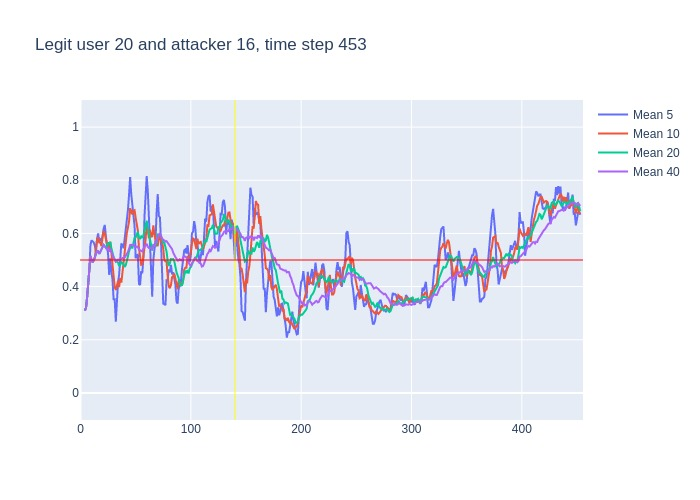

The table this chart was drawn from, first rows:
, time, confidence, avg_5_conf, avg_10_conf, avg_20_conf, avg_40_conf, real_user, predicted, user_count
0, 3, 0.31, , , , , 20, 20, 16
1, 4, 0.33, 0.31, 0.31, 0.31, 0.31, 20, 20, 16
2, 5, 0.44, 0.32, 0.32, 0.32, 0.32, 20, 20, 16
3, 6, 0.58, 0.36, 0.36, 0.36, 0.36, 20, 20, 16
4, 7, 0.65, 0.415, 0.415, 0.415, 0.415, 20, 20, 16
5, 8, 0.78, 0.462, 0.462, 0.462, 0.462, 20, 20, 16
6, 9, 0.42, 0.556, 0.515, 0.515, 0.515, 20, 20, 16
7, 10, 0.42, 0.574, 0.5014, 0.5014, 0.5014, 20, 20, 16
8, 11, 0.56, 0.57, 0.4913, 0.4913, 0.4913, 20, 20, 16
9, 12, 0.59, 0.566, 0.4989, 0.4989, 0.4989, 20, 20, 16
10, 13, 0.66, 0.554, 0.508, 0.508, 0.508, 20, 20, 16
11, 14, 0.67, 0.53, 0.543, 0.5218, 0.5218, 20, 20, 16
12, 15, 0.52, 0.58, 0.577, 0.5342, 0.5342, 20, 20, 16
13, 16, 0.39, 0.6, 0.585, 0.5331, 0.5331, 20, 20, 16
14, 17, 0.65, 0.566, 0.566, 0.5229, 0.5229, 20, 20, 16
15, 18, 0.64, 0.578, 0.566, 0.5313, 0.5313, 20, 20, 16
16, 19, 0.75, 0.574, 0.552, 0.5381, 0.5381, 20, 20, 16
17, 20, 0.66, 0.59, 0.585, 0.5506, 0.5506, 20, 20, 16
18, 21, 0.46, 0.618, 0.609, 0.5567, 0.5567, 20, 20, 16
19, 22, 0.44, 0.632, 0.599, 0.5516, 0.5516, 20, 22, 16
20, 23, 0.42, 0.59, 0.584, 0.546, 0.546, 20, 20, 16
21, 24, 0.63, 0.546, 0.56, 0.5515, 0.54, 20, 20, 16
22, 25, 0.27, 0.522, 0.556, 0.5665, 0.5441, 20, 26, 16
23, 26, 0.77, 0.444, 0.531, 0.558, 0.5322, 20, 20, 16
24, 27, 0.19, 0.506, 0.569, 0.5675, 0.5421, 20, 22, 16
25, 28, 0.27, 0.456, 0.523, 0.5445, 0.528, 20, 22, 16
26, 29, 0.26, 0.426, 0.486, 0.519, 0.5181, 20, 20, 16
27, 30, 0.27, 0.352, 0.437, 0.511, 0.5085, 20, 20, 16
28, 31, 0.35, 0.352, 0.398, 0.5035, 0.5, 20, 20, 16
29, 32, 0.63, 0.268, 0.387, 0.493, 0.4948, 20, 20, 16
30, 33, 0.57, 0.356, 0.406, 0.495, 0.4993, 20, 20, 16
31, 34, 0.4, 0.416, 0.421, 0.4905, 0.5016, 20, 20, 16
32, 35, 0.61, 0.444, 0.398, 0.477, 0.4984, 20, 20, 16
33, 36, 0.6, 0.512, 0.432, 0.4815, 0.5018, 20, 20, 16
34, 37, 0.6, 0.562, 0.415, 0.492, 0.5047, 20, 20, 16
35, 38, 0.51, 0.556, 0.456, 0.4895, 0.5074, 20, 20, 16
36, 39, 0.57, 0.544, 0.48, 0.483, 0.5075, 20, 20, 16
37, 40, 0.79, 0.578, 0.511, 0.474, 0.5092, 20, 20, 16
38, 41, 0.74, 0.614, 0.563, 0.4805, 0.5166, 20, 20, 16
39, 42, 0.83, 0.642, 0.602, 0.4945, 0.5223, 20, 20, 16
40, 43, 0.8, 0.688, 0.622, 0.514, 0.53, 20, 20, 16
41, 44, 0.9, 0.746, 0.645, 0.533, 0.5422, 20, 20, 16
42, 45, 0.47, 0.812, 0.695, 0.5465, 0.5565, 20, 20, 16
43, 46, 0.5, 0.748, 0.681, 0.5565, 0.5573, 20, 20, 16
44, 47, 0.73, 0.7, 0.671, 0.543, 0.5553, 20, 20, 16
45, 48, 0.54, 0.68, 0.684, 0.57, 0.5573, 20, 20, 16
46, 49, 0.29, 0.628, 0.687, 0.5835, 0.5513, 20, 20, 16
47, 50, 0.53, 0.506, 0.659, 0.585, 0.548, 20, 20, 16
48, 51, 0.51, 0.518, 0.633, 0.598, 0.5508, 20, 20, 16
49, 52, 0.18, 0.52, 0.61, 0.606, 0.5495, 20, 20, 16
50, 53, 0.52, 0.41, 0.545, 0.5835, 0.5393, 20, 20, 16
51, 54, 0.55, 0.406, 0.517, 0.581, 0.5357, 20, 20, 16
52, 55, 0.49, 0.458, 0.482, 0.5885, 0.5328, 20, 20, 16
53, 56, 0.8, 0.45, 0.484, 0.5825, 0.532, 20, 20, 16
54, 57, 0.96, 0.508, 0.514, 0.5925, 0.5422, 20, 20, 16
55, 58, 0.93, 0.664, 0.537, 0.6105, 0.55, 20, 20, 16
56, 59, 0.9, 0.746, 0.576, 0.6315, 0.5573, 20, 20, 16
57, 60, 0.21, 0.816, 0.637, 0.648, 0.561, 20, 23, 16
58, 61, 0.28, 0.76, 0.605, 0.619, 0.5498, 20, 18, 16
59, 62, 0.49, 0.656, 0.582, 0.596, 0.5453, 20, 20, 16
... 391 more rows
